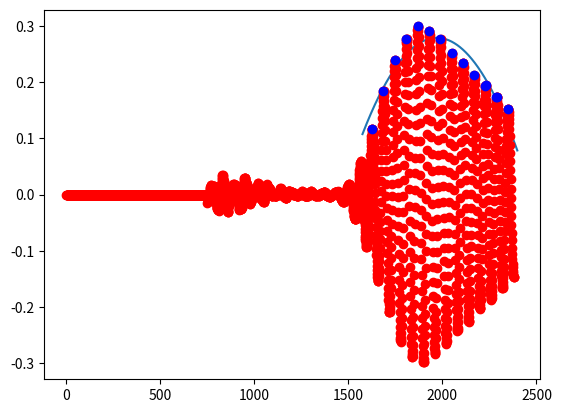

Recreate this plot in Python.
signal_mesured = [ 
0.0 , 0.0 , 0.0 , 0.0 , 0.0 , 0.0 , 0.0 ,
0.0 , 0.0 , 0.0 , 0.0 , 0.0 , 0.0 , 0.0 ,
0.0 , 0.0 , 0.0 , 0.0 , 0.0 , 0.0 , 0.0 ,
0.0 , 0.0 , 0.0 , 0.0 , 0.0 , 0.0 , 0.0 ,
0.0 , 0.0 , 0.0 , 0.0 , 0.0 , 0.0 , 0.0 ,
0.0 , 0.0 , 0.0 , 0.0 , 0.0 , 0.0 , 0.0 ,
0.0 , 0.0 , 0.0 , 0.0 , 0.0 , 0.0 , 0.0 ,
0.0 , 0.0 , 0.0 , 0.0 , 0.0 , 0.0 , 0.0 ,
0.0 , 0.0 , 0.0 , 0.0 , 0.0 , 0.0 , 0.0 ,
0.0 , 0.0 , 0.0 , 0.0 , 0.0 , 0.0 , 0.0 ,
0.0 , 0.0 , 0.0 , 0.0 , 0.0 , 0.0 , 0.0 ,
0.0 , 0.0 , 0.0 , 0.0 , 0.0 , 0.0 , 0.0 ,
0.0 , 0.0 , 0.0 , 0.0 , 0.0 , 0.0 , 0.0 ,
0.0 , 0.0 , 0.0 , 0.0 , 0.0 , 0.0 , 0.0 ,
0.0 , 0.0 , 0.0 , 0.0 , 0.0 , 0.0 , 0.0 ,
0.0 , 0.0 , 0.0 , 0.0 , 0.0 , 0.0 , 0.0 ,
0.0 , 0.0 , 0.0 , 0.0 , 0.0 , 0.0 , 0.0 ,
0.0 , 0.0 , 0.0 , 0.0 , 0.0 , 0.0 , 0.0 ,
0.0 , 0.0 , 0.0 , 0.0 , 0.0 , 0.0 , 0.0 ,
0.0 , 0.0 , 0.0 , 0.0 , 0.0 , 0.0 , 0.0 ,
0.0 , 0.0 , 0.0 , 0.0 , 0.0 , 0.0 , 0.0 ,
0.0 , 0.0 , 0.0 , 0.0 , 0.0 , 0.0 , 0.0 ,
0.0 , 0.0 , 0.0 , 0.0 , 0.0 , 0.0 , 0.0 ,
0.0 , 0.0 , 0.0 , 0.0 , 0.0 , 0.0 , 0.0 ,
0.0 , 0.0 , 0.0 , 0.0 , 0.0 , 0.0 , 0.0 ,
0.0 , 0.0 , 0.0 , 0.0 , 0.0 , 0.0 , 0.0 ,
0.0 , 0.0 , 0.0 , 0.0 , 0.0 , 0.0 , 0.0 ,
0.0 , 0.0 , 0.0 , 0.0 , 0.0 , 0.0 , 0.0 ,
0.0 , 0.0 , 0.0 , 0.0 , 0.0 , 0.0 , 0.0 ,
0.0 , 0.0 , 0.0 , 0.0 , 0.0 , 0.0 , 0.0 ,
0.0 , 0.0 , 0.0 , 0.0 , 0.0 , 0.0 , 0.0 ,
0.0 , 0.0 , 0.0 , 0.0 , 0.0 , 0.0 , 0.0 ,
0.0 , 0.0 , 0.0 , 0.0 , 0.0 , 0.0 , 0.0 ,
0.0 , 0.0 , 0.0 , 0.0 , 0.0 , 0.0 , 0.0 ,
0.0 , 0.0 , 0.0 , 0.0 , 0.0 , 0.0 , 0.0 ,
0.0 , 0.0 , 0.0 , 0.0 , 0.0 , 0.0 , 0.0 ,
0.0 , 0.0 , 0.0 , 0.0 , 0.0 , 0.0 , 0.0 ,
0.0 , 0.0 , 0.0 , 0.0 , 0.0 , 0.0 , 0.0 ,
0.0 , 0.0 , 0.0 , 0.0 , 0.0 , 0.0 , 0.0 ,
0.0 , 0.0 , 0.0 , 0.0 , 0.0 , 0.0 , 0.0 ,
0.0 , 0.0 , 0.0 , 0.0 , 0.0 , 0.0 , 0.0 ,
0.0 , 0.0 , 0.0 , 0.0 , 0.0 , 0.0 , 0.0 ,
0.0 , 0.0 , 0.0 , 0.0 , 0.0 , 0.0 , 0.0 ,
0.0 , 0.0 , 0.0 , 0.0 , 0.0 , 0.0 , 0.0 ,
0.0 , 0.0 , 0.0 , 0.0 , 0.0 , 0.0 , 0.0 ,
0.0 , 0.0 , 0.0 , 0.0 , 0.0 , 0.0 , 0.0 ,
0.0 , 0.0 , 0.0 , 0.0 , 0.0 , 0.0 , 0.0 ,
0.0 , 0.0 , 0.0 , 0.0 , 0.0 , 0.0 , 0.0 ,
0.0 , 0.0 , 0.0 , 0.0 , 0.0 , 0.0 , 0.0 ,
0.0 , 0.0 , 0.0 , 0.0 , 0.0 , 0.0 , 0.0 ,
0.0 , 0.0 , 0.0 , 0.0 , 0.0 , 0.0 , 0.0 ,
0.0 , 0.0 , 0.0 , 0.0 , 0.0 , 0.0 , 0.0 ,
0.0 , 0.0 , 0.0 , 0.0 , 0.0 , 0.0 , 0.0 ,
0.0 , 0.0 , 0.0 , 0.0 , 0.0 , 0.0 , 0.0 ,
0.0 , 0.0 , 0.0 , 0.0 , 0.0 , 0.0 , 0.0 ,
0.0 , 0.0 , 0.0 , 0.0 , 0.0 , 0.0 , 0.0 ,
0.0 , 0.0 , 0.0 , 0.0 , 0.0 , 0.0 , 0.0 ,
0.0 , 0.0 , 0.0 , 0.0 , 0.0 , 0.0 , 0.0 ,
0.0 , 0.0 , 0.0 , 0.0 , 0.0 , 0.0 , 0.0 ,
0.0 , 0.0 , 0.0 , 0.0 , 0.0 , 0.0 , 0.0 ,
0.0 , 0.0 , 0.0 , 0.0 , 0.0 , 0.0 , 0.0 ,
0.0 , 0.0 , 0.0 , 0.0 , 0.0 , 0.0 , 0.0 ,
0.0 , 0.0 , 0.0 , 0.0 , 0.0 , 0.0 , 0.0 ,
0.0 , 0.0 , 0.0 , 0.0 , 0.0 , 0.0 , 0.0 ,
0.0 , 0.0 , 0.0 , 0.0 , 0.0 , 0.0 , 0.0 ,
0.0 , 0.0 , 0.0 , 0.0 , 0.0 , 0.0 , 0.0 ,
0.0 , 0.0 , 0.0 , 0.0 , 0.0 , 0.0 , 0.0 ,
0.0 , 0.0 , 0.0 , 0.0 , 0.0 , 0.0 , 0.0 ,
0.0 , 0.0 , 0.0 , 0.0 , 0.0 , 0.0 , 0.0 ,
0.0 , 0.0 , 0.0 , 0.0 , 0.0 , 0.0 , 0.0 ,
0.0 , 0.0 , 0.0 , 0.0 , 0.0 , 0.0 , 0.0 ,
0.0 , 0.0 , 0.0 , 0.0 , 0.0 , 0.0 , 0.0 ,
0.0 , 0.0 , 0.0 , 0.0 , 0.0 , 0.0 , 0.0 ,
0.0 , 0.0 , 0.0 , 0.0 , 0.0 , 0.0 , 0.0 ,
0.0 , 0.0 , 0.0 , 0.0 , 0.0 , 0.0 , 0.0 ,
0.0 , 0.0 , 0.0 , 0.0 , 0.0 , 0.0 , 0.0 ,
0.0 , 0.0 , 0.0 , 0.0 , 0.0 , 0.0 , 0.0 ,
0.0 , 0.0 , 0.0 , 0.0 , 0.0 , 0.0 , 0.0 ,
0.0 , 0.0 , 0.0 , 0.0 , 0.0 , 0.0 , 0.0 ,
0.0 , 0.0 , 0.0 , 0.0 , 0.0 , 0.0 , 0.0 ,
0.0 , 0.0 , 0.0 , 0.0 , 0.0 , 0.0 , 0.0 ,
0.0 , 0.0 , 0.0 , 0.0 , 0.0 , 0.0 , 0.0 ,
0.0 , 0.0 , 0.0 , 0.0 , 0.0 , 0.0 , 0.0 ,
0.0 , 0.0 , 0.0 , 0.0 , 0.0 , 0.0 , 0.0 ,
0.0 , 0.0 , 0.0 , 0.0 , 0.0 , 0.0 , 0.0 ,
0.0 , 0.0 , 0.0 , 0.0 , 0.0 , 0.0 , 0.0 ,
0.0 , 0.0 , 0.0 , 0.0 , 0.0 , 0.0 , 0.0 ,
0.0 , 0.0 , 0.0 , 0.0 , 0.0 , 0.0 , 0.0 ,
0.0 , 0.0 , 0.0 , 0.0 , 0.0 , 0.0 , 0.0 ,
0.0 , 0.0 , 0.0 , 0.0 , 0.0 , 0.0 , 0.0 ,
0.0 , 0.0 , 0.0 , 0.0 , 0.0 , 0.0 , 0.0 ,
0.0 , 0.0 , 0.0 , 0.0 , 0.0 , 0.0 , 0.0 ,
0.0 , 0.0 , 0.0 , 0.0 , 0.0 , 0.0 , 0.0 ,
0.0 , 0.0 , 0.0 , 0.0 , 0.0 , 0.0 , 0.0 ,
0.0 , 0.0 , 0.0 , 0.0 , 0.0 , 0.0 , 0.0 ,
0.0 , 0.0 , 0.0 , 0.0 , 0.0 , 0.0 , 0.0 ,
0.0 , 0.0 , 0.0 , 0.0 , 0.0 , 0.0 , 0.0 ,
0.0 , 0.0 , 0.0 , 0.0 , 0.0 , 0.0 , 0.0 ,
0.0 , 0.0 , 0.0 , 0.0 , 0.0 , 0.0 , 0.0 ,
0.0 , 0.0 , 0.0 , 0.0 , 0.0 , 0.0 , 0.0 ,
0.0 , 0.0 , 0.0 , 0.0 , 0.0 , 0.0 , 0.0 ,
0.0 , 0.0 , 0.0 , 0.0 , 0.0 , 0.0 , 0.0 ,
0.0 , 0.0 , 0.0 , 0.0 , 0.0 , 0.0 , 0.0 ,
0.0 , 0.0 , 0.0 , 0.0 , 0.0 , 0.0 , 0.0 ,
0.0 , 0.0 , 0.0 , 0.0 , 0.0 , 0.0 , 0.0 ,
0.0 , 0.0 , 0.0 , 0.0 , 0.0 , 0.0 , 0.0 ,
0.0 , 0.0 , 0.0 , 0.0 , 0.0 , 0.0 , 0.0 ,
0.0 , -0.0155533447266 , -0.0135593261719 , -0.01276171875 , -0.0111665039062 , -0.00983715820312 , -0.00917248535156 ,
-0.00571618652344 , -0.00292456054688 , 0.000132934570312 , 0.002126953125 , 0.00279162597656 , 0.00465270996094 , 0.00571618652344 ,
0.00810900878906 , 0.00930541992187 , 0.0123629150391 , 0.0134263916016 , 0.0140910644531 , 0.0160850830078 , 0.0174144287109 ,
0.0178132324219 , 0.0160850830078 , 0.0138251953125 , 0.0136922607422 , 0.0131605224609 , 0.0139581298828 , 0.01276171875 ,
0.0120970458984 , 0.0118311767578 , 0.0119641113281 , 0.0134263916016 , 0.0132934570313 , 0.0146228027344 , 0.014888671875 ,
0.0152874755859 , 0.0155533447266 , 0.0126287841797 , 0.0103688964844 , 0.00691259765625 , 0.00465270996094 , 0.00372216796875 ,
0.00132934570313 , -0.000930541992187 , -0.00491857910156 , -0.00717846679687 , -0.0112994384766 , -0.0136922607422 , -0.0163509521484 ,
-0.0196743164062 , -0.0227318115234 , -0.0245928955078 , -0.0241940917969 , -0.0239282226562 , -0.0249916992187 , -0.0261881103516 ,
-0.0280491943359 , -0.027650390625 , -0.027650390625 , -0.0277833251953 , -0.0277833251953 , -0.0284479980469 , -0.0273845214844 ,
-0.027650390625 , -0.0263210449219 , -0.0247258300781 , -0.0224659423828 , -0.0171485595703 , -0.0126287841797 , -0.00677966308594 ,
-0.00172814941406 , 0.00199401855469 , 0.00691259765625 , 0.0107677001953 , 0.0163509521484 , 0.0195413818359 , 0.0245928955078 ,
0.027650390625 , 0.0301761474609 , 0.0328348388672 , 0.0342971191406 , 0.0349617919922 , 0.0323031005859 , 0.0299102783203 ,
0.0284479980469 , 0.0275174560547 , 0.0268527832031 , 0.0240611572266 , 0.0216683349609 , 0.0200731201172 , 0.0186108398438 ,
0.0179461669922 , 0.0152874755859 , 0.0146228027344 , 0.0122299804687 , 0.0103688964844 , 0.00797607421875 , 0.00358923339844 ,
0.000132934570312 , -0.00465270996094 , -0.0085078125 , -0.0118311767578 , -0.0158192138672 , -0.0180791015625 , -0.0225988769531 ,
-0.0241940917969 , -0.0277833251953 , -0.0295114746094 , -0.0301761474609 , -0.0313725585937 , -0.0308408203125 , -0.0296444091797 ,
-0.0251246337891 , -0.0208707275391 , -0.0176802978516 , -0.0159521484375 , -0.0144898681641 , -0.0112994384766 , -0.00877368164062 ,
-0.00784313964844 , -0.00704553222656 , -0.00731140136719 , -0.00598205566406 , -0.00704553222656 , -0.00611499023438 , -0.00598205566406 ,
-0.0053173828125 , -0.00332336425781 , -0.00252575683594 , -0.000132934570313 , 0.00146228027344 , 0.0031904296875 , 0.00558325195312 ,
0.00704553222656 , 0.0107677001953 , 0.0116982421875 , 0.0144898681641 , 0.0159521484375 , 0.017015625 , 0.0188767089844 ,
0.0192755126953 , 0.0192755126953 , 0.0166168212891 , 0.0146228027344 , 0.0134263916016 , 0.0143569335937 , 0.0152874755859 ,
0.0142239990234 , 0.0135593261719 , 0.0143569335937 , 0.0147557373047 , 0.0162180175781 , 0.0159521484375 , 0.0171485595703 ,
0.0160850830078 , 0.0151545410156 , 0.0134263916016 , 0.0107677001953 , 0.00903955078125 , 0.00545031738281 , 0.00239282226563 ,
-0.000664672851562 , -0.00451977539062 , -0.00757727050781 , -0.0124958496094 , -0.0146228027344 , -0.0183449707031 , -0.0204719238281 ,
-0.0222000732422 , -0.0247258300781 , -0.0256563720703 , -0.0265869140625 , -0.0247258300781 , -0.0243270263672 , -0.0240611572266 ,
-0.0255234375 , -0.0263210449219 , -0.0251246337891 , -0.0244599609375 , -0.0249916992187 , -0.0247258300781 , -0.0251246337891 ,
-0.0236623535156 , -0.0227318115234 , -0.0199401855469 , -0.0168826904297 , -0.01276171875 , -0.00837487792969 , -0.00465270996094 ,
0.00053173828125 , 0.00491857910156 , 0.00930541992187 , 0.0139581298828 , 0.0175473632812 , 0.0223330078125 , 0.0243270263672 ,
0.0279162597656 , 0.0288468017578 , 0.0293785400391 , 0.0303090820313 , 0.0295114746094 , 0.0288468017578 , 0.0252575683594 ,
0.0241940917969 , 0.0228647460937 , 0.0228647460937 , 0.0219342041016 , 0.0195413818359 , 0.0183449707031 , 0.0180791015625 ,
0.0174144287109 , 0.0171485595703 , 0.0155533447266 , 0.0144898681641 , 0.0118311767578 , 0.00930541992187 , 0.00611499023437 ,
0.00305749511719 , 0.00053173828125 , -0.00279162597656 , -0.0053173828125 , -0.00824194335938 , -0.0107677001953 , -0.0126287841797 ,
-0.0151545410156 , -0.0154204101562 , -0.0171485595703 , -0.0162180175781 , -0.0155533447266 , -0.0154204101562 , -0.0139581298828 ,
-0.0126287841797 , -0.00903955078125 , -0.00810900878906 , -0.00717846679688 , -0.00757727050781 , -0.00691259765625 , -0.0053173828125 ,
-0.00505151367188 , -0.00558325195313 , -0.00571618652344 , -0.006380859375 , -0.00611499023438 , -0.00611499023438 , -0.00465270996094 ,
-0.00305749511719 , -0.00159521484375 , -3.12250225676e-18 , 0.00119641113281 , 0.00305749511719 , 0.00478564453125 , 0.00664672851562 ,
0.00810900878906 , 0.0095712890625 , 0.0112994384766 , 0.0115653076172 , 0.0126287841797 , 0.0116982421875 , 0.0115653076172 ,
0.0119641113281 , 0.0122299804687 , 0.0119641113281 , 0.010634765625 , 0.0112994384766 , 0.0124958496094 , 0.014888671875 ,
0.0159521484375 , 0.0163509521484 , 0.0174144287109 , 0.0187437744141 , 0.0194084472656 , 0.0203389892578 , 0.0199401855469 ,
0.0196743164062 , 0.0179461669922 , 0.0155533447266 , 0.0135593261719 , 0.010634765625 , 0.00797607421875 , 0.00518444824219 ,
0.00252575683594 , 0.000132934570313 , -0.002126953125 , -0.00451977539062 , -0.00651379394531 , -0.00717846679687 , -0.00864074707031 ,
-0.00784313964844 , -0.00797607421875 , -0.00810900878906 , -0.0085078125 , -0.00837487792969 , -0.0074443359375 , -0.00797607421875 ,
-0.00930541992187 , -0.0112994384766 , -0.0119641113281 , -0.0120970458984 , -0.0128946533203 , -0.0131605224609 , -0.0132934570312 ,
-0.0132934570312 , -0.0118311767578 , -0.0105018310547 , -0.00824194335938 , -0.00558325195313 , -0.00292456054687 , 0.000664672851563 ,
0.00438684082031 , 0.00731140136719 , 0.00970422363281 , 0.0122299804687 , 0.0144898681641 , 0.0166168212891 , 0.0176802978516 ,
0.0176802978516 , 0.0187437744141 , 0.017015625 , 0.0166168212891 , 0.0156862792969 , 0.0152874755859 , 0.0142239990234 ,
0.0123629150391 , 0.0116982421875 , 0.0118311767578 , 0.0123629150391 , 0.0116982421875 , 0.0110335693359 , 0.0112994384766 ,
0.0110335693359 , 0.0109006347656 , 0.010634765625 , 0.00970422363281 , 0.00890661621094 , 0.00797607421875 , 0.00704553222656 ,
0.00598205566406 , 0.00412097167969 , 0.00172814941406 , 0.000797607421875 , 0.000132934570313 , -0.00119641113281 , -0.002126953125 ,
-0.0031904296875 , -0.00292456054687 , -0.00225988769531 , -0.00265869140625 , -0.000797607421875 , -0.000664672851562 , -0.000132934570313 ,
-0.00053173828125 , 0.000132934570313 , 0.00119641113281 , 0.00146228027344 , 0.000664672851562 , -0.00053173828125 , -0.000664672851562 ,
-0.000797607421875 , -0.00159521484375 , -0.00199401855469 , -0.002126953125 , -0.00239282226563 , -0.002126953125 , -0.002126953125 ,
-0.00186108398437 , -0.00186108398437 , -0.002126953125 , -0.00119641113281 , 0.000398803710938 , 0.00053173828125 , 0.00053173828125 ,
0.000930541992188 , 0.00132934570313 , 0.00225988769531 , 0.002126953125 , 0.00172814941406 , 0.00186108398437 , 0.000930541992187 ,
0.00146228027344 , 0.00239282226563 , 0.00412097167969 , 0.00438684082031 , 0.00451977539063 , 0.00505151367188 , 0.00664672851563 ,
0.00864074707031 , 0.00930541992187 , 0.00997009277344 , 0.0109006347656 , 0.0111665039062 , 0.0110335693359 , 0.010634765625 ,
0.00943835449219 , 0.00864074707031 , 0.0074443359375 , 0.00664672851563 , 0.00611499023437 , 0.00438684082031 , 0.00252575683594 ,
0.00159521484375 , 0.0010634765625 , 0.000398803710938 , -0.000398803710937 , -0.00159521484375 , -0.00186108398437 , -0.00186108398437 ,
-0.00186108398437 , -0.00119641113281 , -0.00159521484375 , -0.00265869140625 , -0.00425390625 , -0.00412097167969 , -0.00412097167969 ,
-0.00425390625 , -0.00505151367187 , -0.006380859375 , -0.00624792480469 , -0.006380859375 , -0.00677966308594 , -0.00664672851563 ,
-0.006380859375 , -0.00545031738281 , -0.00385510253906 , -0.00252575683594 , -0.0010634765625 , -0.000265869140625 , 0.000797607421875 ,
0.00225988769531 , 0.00412097167969 , 0.00491857910156 , 0.00518444824219 , 0.00558325195312 , 0.00571618652344 , 0.00677966308594 ,
0.00651379394531 , 0.00611499023437 , 0.00571618652344 , 0.00451977539062 , 0.00451977539062 , 0.00505151367187 , 0.00584912109375 ,
0.00518444824219 , 0.00505151367187 , 0.00478564453125 , 0.00478564453125 , 0.0053173828125 , 0.00491857910156 , 0.00465270996094 ,
0.00491857910156 , 0.00505151367188 , 0.00505151367188 , 0.00451977539063 , 0.00385510253906 , 0.00292456054687 , 0.002126953125 ,
0.00186108398438 , 0.00132934570313 , 0.00119641113281 , 0.000132934570313 , 2.73218947466e-18 , 0.000132934570313 , 0.000132934570313 ,
0.000930541992188 , 0.000132934570313 , 0.00053173828125 , 0.000797607421875 , 0.00132934570313 , 0.002126953125 , 0.00186108398438 ,
0.000930541992188 , -8.02309607639e-19 , -3.03576608296e-19 , -0.00053173828125 , -0.000930541992188 , -0.0010634765625 , -0.00159521484375 ,
-0.00172814941406 , -0.00172814941406 , -0.002126953125 , -0.00252575683594 , -0.00252575683594 , -0.002126953125 , -0.00186108398437 ,
-0.00119641113281 , -0.000398803710938 , 0.000132934570313 , 0.000398803710937 , 0.000132934570312 , 0.00053173828125 , 0.000930541992187 ,
0.0010634765625 , 0.00119641113281 , 0.000132934570312 , 0.000797607421875 , 0.000930541992187 , 0.000930541992187 , 0.00053173828125 ,
0.000265869140625 , 0.000664672851563 , 0.002126953125 , 0.00305749511719 , 0.00358923339844 , 0.00425390625 , 0.00491857910156 ,
0.00505151367187 , 0.00558325195312 , 0.00558325195312 , 0.00545031738281 , 0.0053173828125 , 0.00545031738281 , 0.00505151367188 ,
0.00425390625 , 0.00358923339844 , 0.00225988769531 , 0.000930541992188 , -0.000398803710937 , -0.000930541992187 , -0.000930541992187 ,
-0.00132934570312 , -0.00239282226562 , -0.00292456054687 , -0.00305749511719 , -0.00159521484375 , -0.002126953125 , -0.00225988769531 ,
-0.002126953125 , -0.00159521484375 , -0.000930541992187 , -0.000797607421875 , -0.00172814941406 , -0.00199401855469 , -0.002126953125 ,
-0.00225988769531 , -0.00225988769531 , -0.00186108398437 , -0.00199401855469 , -0.00146228027344 , -0.00119641113281 , -0.00053173828125 ,
-0.000664672851562 , -0.000265869140625 , 0.000797607421875 , 0.00119641113281 , 0.00265869140625 , 0.00345629882813 , 0.00478564453125 ,
0.00518444824219 , 0.00505151367187 , 0.00491857910156 , 0.00571618652344 , 0.00598205566406 , 0.00611499023437 , 0.00425390625 ,
0.00438684082031 , 0.00425390625 , 0.00398803710937 , 0.00345629882812 , 0.00252575683594 , 0.00225988769531 , 0.00265869140625 ,
0.00239282226563 , 0.00252575683594 , 0.00239282226563 , 0.00186108398437 , 0.00146228027344 , 0.00132934570313 , 0.000797607421875 ,
0.000664672851562 , -0.000132934570313 , 0.000398803710937 , 0.000132934570312 , -0.00053173828125 , -0.000265869140625 , -0.0010634765625 ,
-0.0010634765625 , -0.00199401855469 , -0.00225988769531 , -0.00172814941406 , -0.00132934570312 , -0.00199401855469 , -0.00199401855469 ,
-0.00225988769531 , -0.000398803710937 , -0.000664672851562 , -0.000797607421875 , -0.000664672851562 , -0.000797607421875 , -0.00053173828125 ,
-0.000930541992187 , -0.00146228027344 , -0.00132934570312 , -0.002126953125 , -0.002126953125 , -0.00172814941406 , -0.00172814941406 ,
-0.00146228027344 , -0.0010634765625 , -0.000797607421875 , 1.12757025938e-18 , -0.000265869140625 , 0.000265869140625 , 0.000930541992188 ,
0.000664672851563 , 0.00119641113281 , 0.0010634765625 , 0.00199401855469 , 0.00252575683594 , 0.00225988769531 , 0.00199401855469 ,
0.00279162597656 , 0.00279162597656 , 0.0031904296875 , 0.00172814941406 , 0.002126953125 , 0.00225988769531 , 0.00225988769531 ,
0.00279162597656 , 0.0031904296875 , 0.00412097167969 , 0.00465270996094 , 0.00451977539062 , 0.00545031738281 , 0.00505151367187 ,
0.00491857910156 , 0.00491857910156 , 0.00438684082031 , 0.00372216796875 , 0.0031904296875 , 0.00239282226563 , 0.002126953125 ,
0.00119641113281 , 0.000265869140625 , 0.000265869140625 , -0.000265869140625 , -0.000398803710937 , -0.00146228027344 , -0.00225988769531 ,
-0.00239282226563 , -0.00199401855469 , -0.00265869140625 , -0.00265869140625 , -0.00305749511719 , -0.00199401855469 , -0.00225988769531 ,
-0.00225988769531 , -0.00225988769531 , -0.00279162597656 , -0.0031904296875 , -0.00398803710937 , -0.00438684082031 , -0.00412097167969 ,
-0.00465270996094 , -0.00385510253906 , -0.00372216796875 , -0.00372216796875 , -0.00332336425781 , -0.00265869140625 , -0.00225988769531 ,
-0.00172814941406 , -0.00172814941406 , -0.00119641113281 , -0.00053173828125 , -0.000797607421875 , -0.00053173828125 , -0.00053173828125 ,
0.000132934570313 , 0.000797607421875 , 0.000664672851563 , 0.000132934570313 , 0.00053173828125 , 0.00053173828125 , 0.000930541992187 ,
0.000132934570313 , 0.000398803710938 , 0.000797607421875 , 0.0010634765625 , 0.00186108398437 , 0.00252575683594 , 0.00345629882812 ,
0.00412097167969 , 0.00398803710937 , 0.00438684082031 , 0.00385510253906 , 0.00412097167969 , 0.00451977539062 , 0.00438684082031 ,
0.00412097167969 , 0.00385510253906 , 0.00398803710937 , 0.00438684082031 , 0.00451977539062 , 0.00412097167969 , 0.00478564453125 ,
0.0053173828125 , 0.00558325195312 , 0.00545031738281 , 0.00478564453125 , 0.00491857910156 , 0.00518444824219 , 0.00478564453125 ,
0.00465270996094 , 0.00385510253906 , 0.00372216796875 , 0.00292456054687 , 0.00186108398437 , 0.000664672851562 , -0.000664672851563 ,
-0.002126953125 , -0.00398803710937 , -0.00545031738281 , -0.00624792480469 , -0.00704553222656 , -0.00731140136719 , -0.00864074707031 ,
-0.0095712890625 , -0.0101030273437 , -0.0103688964844 , -0.0105018310547 , -0.0112994384766 , -0.0119641113281 , -0.0122299804687 ,
-0.0119641113281 , -0.01276171875 , -0.0135593261719 , -0.0135593261719 , -0.0135593261719 , -0.0126287841797 , -0.0126287841797 ,
-0.0122299804687 , -0.0116982421875 , -0.0111665039062 , -0.0101030273437 , -0.00917248535156 , -0.00757727050781 , -0.00624792480469 ,
-0.00438684082031 , -0.00265869140625 , -0.000664672851563 , 0.00186108398437 , 0.00385510253906 , 0.00571618652344 , 0.00704553222656 ,
0.00810900878906 , 0.0105018310547 , 0.0115653076172 , 0.01276171875 , 0.0135593261719 , 0.0143569335937 , 0.0156862792969 ,
0.0166168212891 , 0.017015625 , 0.017015625 , 0.0178132324219 , 0.0184779052734 , 0.0182120361328 , 0.0182120361328 ,
0.0174144287109 , 0.0174144287109 , 0.0167497558594 , 0.0160850830078 , 0.0151545410156 , 0.0140910644531 , 0.01276171875 ,
0.0110335693359 , 0.00890661621094 , 0.00651379394531 , 0.00425390625 , 0.00132934570313 , -0.00172814941406 , -0.0053173828125 ,
-0.00890661621094 , -0.0120970458984 , -0.014888671875 , -0.019142578125 , -0.0216683349609 , -0.0248587646484 , -0.0273845214844 ,
-0.0299102783203 , -0.0329677734375 , -0.0354935302734 , -0.0373546142578 , -0.0388168945312 , -0.0406779785156 , -0.0425390625 ,
-0.0430708007813 , -0.0438684082031 , -0.0440013427734 , -0.0441342773438 , -0.0436025390625 , -0.0428049316406 , -0.0412097167969 ,
-0.0400133056641 , -0.0378863525391 , -0.0354935302734 , -0.031904296875 , -0.0284479980469 , -0.0251246337891 , -0.0206048583984 ,
-0.0162180175781 , -0.0103688964844 , -0.00425390625 , 0.00186108398437 , 0.00784313964844 , 0.0142239990234 , 0.0190096435547 ,
0.0252575683594 , 0.0300432128906 , 0.0344300537109 , 0.0393486328125 , 0.0436025390625 , 0.0470588378906 , 0.0497175292969 ,
0.0526420898437 , 0.0555666503906 , 0.0571618652344 , 0.0587570800781 , 0.0595546875 , 0.0595546875 , 0.0584912109375 ,
0.0572947998047 , 0.0547690429688 , 0.0527750244141 , 0.0490528564453 , 0.0444001464844 , 0.0388168945313 , 0.0336324462891 ,
0.0279162597656 , 0.0207377929688 , 0.0136922607422 , 0.0053173828125 , -0.00345629882813 , -0.0124958496094 , -0.0218012695313 ,
-0.0305749511719 , -0.0380192871094 , -0.0471917724609 , -0.0545031738281 , -0.0608840332031 , -0.0673978271484 , -0.0729810791016 ,
-0.0775008544922 , -0.0810900878906 , -0.0845463867187 , -0.0878697509766 , -0.0903955078125 , -0.0925224609375 , -0.0935859375 ,
-0.0933200683594 , -0.0919907226562 , -0.0906613769531 , -0.0878697509766 , -0.085078125 , -0.0800266113281 , -0.0739116210937 ,
-0.0668660888672 , -0.0600864257812 , -0.0517115478516 , -0.0420073242188 , -0.0323031005859 , -0.0215354003906 , -0.00970422363281 ,
0.00252575683594 , 0.0147557373047 , 0.0264539794922 , 0.0374875488281 , 0.0498504638672 , 0.0603522949219 , 0.0699235839844 ,
0.0790960693359 , 0.0866733398438 , 0.0934530029297 , 0.0991691894531 , 0.104353637695 , 0.109272216797 , 0.112994384766 ,
0.115918945313 , 0.117647094727 , 0.117514160156 , 0.116849487305 , 0.115653076172 , 0.112595581055 , 0.109272216797 ,
0.103556030273 , 0.0969093017578 , 0.0882685546875 , 0.0800266113281 , 0.0693918457031 , 0.0572947998047 , 0.0455965576172 ,
0.0328348388672 , 0.0184779052734 , 0.00239282226563 , -0.0126287841797 , -0.0275174560547 , -0.0424061279297 , -0.0579594726563 ,
-0.0719176025391 , -0.0846793212891 , -0.0971751708984 , -0.107544067383 , -0.117780029297 , -0.126420776367 , -0.133865112305 ,
-0.141575317383 , -0.146892700195 , -0.151013671875 , -0.153805297852 , -0.153805297852 , -0.153672363281 , -0.152475952148 ,
-0.149152587891 , -0.144898681641 , -0.137853149414 , -0.130142944336 , -0.119109375 , -0.108607543945 , -0.0949152832031 ,
-0.0793619384766 , -0.0650050048828 , -0.0495845947266 , -0.0325689697266 , -0.0124958496094 , 0.00598205566406 , 0.0240611572266 ,
0.0426719970703 , 0.0612828369141 , 0.0788302001953 , 0.0947823486328 , 0.110202758789 , 0.12349621582 , 0.136789672852 ,
0.148354980469 , 0.157660400391 , 0.167364624023 , 0.17454309082 , 0.180392211914 , 0.184247314453 , 0.184380249023 ,
0.184114379883 , 0.183316772461 , 0.180126342773 , 0.174808959961 , 0.16603527832 , 0.156463989258 , 0.143835205078 ,
0.131339355469 , 0.11485546875 , 0.0963775634766 , 0.0789631347656 , 0.0611499023437 , 0.0416085205078 , 0.0190096435547 ,
-0.00279162597656 , -0.0232635498047 , -0.0445330810547 , -0.0652708740234 , -0.0852110595703 , -0.103821899414 , -0.121236328125 ,
-0.136789672852 , -0.151944213867 , -0.165503540039 , -0.176271240234 , -0.186906005859 , -0.19554675293 , -0.203124023438 ,
-0.20830847168 , -0.208840209961 , -0.208840209961 , -0.208707275391 , -0.206314453125 , -0.200864135742 , -0.191159912109 ,
-0.180126342773 , -0.166434082031 , -0.152608886719 , -0.134529785156 , -0.113659057617 , -0.0937188720703 , -0.0735128173828 ,
-0.0519774169922 , -0.0275174560547 , -0.00332336425781 , 0.0196743164062 , 0.0437354736328 , 0.0663343505859 , 0.0888002929687 ,
0.11073449707 , 0.131073486328 , 0.149950195312 , 0.168029296875 , 0.184114379883 , 0.197540771484 , 0.210036621094 ,
0.220405517578 , 0.229445068359 , 0.236490600586 , 0.23808581543 , 0.239548095703 , 0.240345703125 , 0.238617553711 ,
0.23409777832 , 0.224526489258 , 0.213492919922 , 0.199135986328 , 0.183981445312 , 0.165503540039 , 0.143037597656 ,
0.121369262695 , 0.0987703857422 , 0.0749750976563 , 0.0478564453125 , 0.0215354003906 , -0.00412097167969 , -0.0309737548828 ,
-0.0556995849609 , -0.0805583496094 , -0.105948852539 , -0.129345336914 , -0.151678344727 , -0.173213745117 , -0.192223388672 ,
-0.209106079102 , -0.223994750977 , -0.235958862305 , -0.246327758789 , -0.255234375 , -0.258291870117 , -0.260551757813 ,
-0.261615234375 , -0.25962121582 , -0.255899047852 , -0.246327758789 , -0.234762451172 , -0.219607910156 , -0.202991088867 ,
-0.184779052734 , -0.160850830078 , -0.137986083984 , -0.113526123047 , -0.0878697509766 , -0.0587570800781 , -0.0303090820313 ,
-0.00252575683594 , 0.0259222412109 , 0.0525091552734 , 0.078697265625 , 0.105815917969 , 0.131073486328 , 0.155799316406 ,
0.179328735352 , 0.200332397461 , 0.218677368164 , 0.234762451172 , 0.247657104492 , 0.259754150391 , 0.269990112305 ,
0.274376953125 , 0.276902709961 , 0.277966186523 , 0.27637097168 , 0.273313476563 , 0.26387512207 , 0.251911010742 ,
0.236357666016 , 0.219342041016 , 0.201395874023 , 0.176670043945 , 0.152608886719 , 0.126686645508 , 0.0993021240234 ,
0.0695247802734 , 0.0390827636719 , 0.00997009277344 , -0.0194084472656 , -0.0473247070313 , -0.074443359375 , -0.102758422852 ,
-0.129478271484 , -0.155799316406 , -0.180923950195 , -0.203788696289 , -0.223330078125 , -0.239681030273 , -0.253506225586 ,
-0.266932617188 , -0.278364990234 , -0.284612915039 , -0.288069213867 , -0.289797363281 , -0.288999755859 , -0.287138671875 ,
-0.279029663086 , -0.267198486328 , -0.251778076172 , -0.235161254883 , -0.218544433594 , -0.194882080078 , -0.169757446289 ,
-0.142372924805 , -0.113393188477 , -0.0832170410156 , -0.0519774169922 , -0.0218012695313 , 0.00877368164062 , 0.0380192871094 ,
0.065935546875 , 0.0951811523438 , 0.12349621582 , 0.151412475586 , 0.17853112793 , 0.203389892578 , 0.225058227539 ,
0.242738525391 , 0.257760131836 , 0.271851196289 , 0.284479980469 , 0.292721923828 , 0.297374633789 , 0.299501586914 ,
0.298969848633 , 0.29790637207 , 0.291392578125 , 0.280359008789 , 0.264672729492 , 0.247790039063 , 0.232236694336 ,
0.209903686523 , 0.184380249023 , 0.156463989258 , 0.126952514648 , 0.0963775634766 , 0.0652708740234 , 0.0342971191406 ,
0.00305749511719 , -0.0269857177734 , -0.0559654541016 , -0.0854769287109 , -0.11472253418 , -0.143303466797 , -0.171884399414 ,
-0.197806640625 , -0.220538452148 , -0.239415161133 , -0.254968505859 , -0.269059570313 , -0.281688354492 , -0.291259643555 ,
-0.296709960938 , -0.298969848633 , -0.298703979492 , -0.297241699219 , -0.291924316406 , -0.282220092773 , -0.266400878906 ,
-0.249518188477 , -0.23383190918 , -0.213094116211 , -0.187570678711 , -0.160053222656 , -0.130940551758 , -0.100498535156 ,
-0.0699235839844 , -0.0388168945313 , -0.00824194335938 , 0.0215354003906 , 0.0506480712891 , 0.0793619384766 , 0.108075805664 ,
0.135593261719 , 0.164041259766 , 0.189697631836 , 0.211897705078 , 0.230375610352 , 0.245796020508 , 0.260020019531 ,
0.27225 , 0.282751831055 , 0.288202148437 , 0.290727905273 , 0.291259643555 , 0.28939855957 , 0.28514465332 ,
0.276238037109 , 0.261349365234 , 0.245264282227 , 0.22984387207 , 0.211100097656 , 0.186108398437 , 0.159521484375 ,
0.131339355469 , 0.10209375 , 0.0721834716797 , 0.0416085205078 , 0.0119641113281 , -0.0172814941406 , -0.0463941650391 ,
-0.0739116210938 , -0.101827880859 , -0.128281860352 , -0.155799316406 , -0.181322753906 , -0.202193481445 , -0.219873779297 ,
-0.235692993164 , -0.250581665039 , -0.262944580078 , -0.273579345703 , -0.279295532227 , -0.282485961914 , -0.283948242187 ,
-0.282220092773 , -0.278763793945 , -0.269990112305 , -0.256164916992 , -0.241010375977 , -0.226121704102 , -0.208840209961 ,
-0.184114379883 , -0.158192138672 , -0.130940551758 , -0.102758422852 , -0.0733798828125 , -0.0434696044922 , -0.0147557373047 ,
0.0139581298828 , 0.0430708007812 , 0.0699235839844 , 0.0974410400391 , 0.122964477539 , 0.149684326172 , 0.174941894531 ,
0.195015014648 , 0.212163574219 , 0.228381591797 , 0.243270263672 , 0.25536730957 , 0.265603271484 , 0.271319458008 ,
0.275041625977 , 0.276769775391 , 0.275041625977 , 0.271718261719 , 0.262412841797 , 0.249119384766 , 0.234496582031 ,
0.219740844727 , 0.203256958008 , 0.1786640625 , 0.15327355957 , 0.127351318359 , 0.100099731445 , 0.0721834716797 ,
0.0430708007812 , 0.0152874755859 , -0.01276171875 , -0.0410767822266 , -0.0675307617187 , -0.0945164794922 , -0.118843505859 ,
-0.144366943359 , -0.168029296875 , -0.187437744141 , -0.20432043457 , -0.220272583008 , -0.234762451172 , -0.246061889648 ,
-0.255633178711 , -0.260684692383 , -0.264140991211 , -0.265736206055 , -0.2637421875 , -0.260152954102 , -0.250714599609 ,
-0.23835168457 , -0.224127685547 , -0.209371948242 , -0.193419799805 , -0.169757446289 , -0.145829223633 , -0.121236328125 ,
-0.0953140869141 , -0.0687271728516 , -0.0405450439453 , -0.0136922607422 , 0.0135593261719 , 0.0406779785156 , 0.0666002197266 ,
0.0925224609375 , 0.115387207031 , 0.139448364258 , 0.161116699219 , 0.179195800781 , 0.194882080078 , 0.209903686523 ,
0.223994750977 , 0.234629516602 , 0.242738525391 , 0.246992431641 , 0.249784057617 , 0.251512207031 , 0.249651123047 ,
0.245796020508 , 0.235958862305 , 0.224393554688 , 0.211100097656 , 0.196610229492 , 0.180791015625 , 0.158059204102 ,
0.135194458008 , 0.111797973633 , 0.0873380126953 , 0.061681640625 , 0.0345629882812 , 0.00824194335938 , -0.0186108398438 ,
-0.044666015625 , -0.0699235839844 , -0.0947823486328 , -0.116849487305 , -0.139847167969 , -0.160584960938 , -0.177334716797 ,
-0.19155871582 , -0.205516845703 , -0.218943237305 , -0.229312133789 , -0.235958862305 , -0.239548095703 , -0.241542114258 ,
-0.243270263672 , -0.241940917969 , -0.237421142578 , -0.226786376953 , -0.215619873047 , -0.203256958008 , -0.189431762695 ,
-0.172947875977 , -0.151146606445 , -0.129079467773 , -0.106746459961 , -0.0836158447266 , -0.0586241455078 , -0.0323031005859 ,
-0.006380859375 , 0.0200731201172 , 0.0451977539062 , 0.0700565185547 , 0.0942506103516 , 0.116051879883 , 0.137986083984 ,
0.158458007813 , 0.17454309082 , 0.188501220703 , 0.201528808594 , 0.214290527344 , 0.223861816406 , 0.229179199219 ,
0.232236694336 , 0.233566040039 , 0.235028320313 , 0.233566040039 , 0.227982788086 , 0.21708215332 , 0.205516845703 ,
0.193951538086 , 0.180259277344 , 0.162844848633 , 0.141442382813 , 0.120305786133 , 0.0986374511719 , 0.0767032470703 ,
0.0526420898437 , 0.0268527832031 , 0.00159521484375 , -0.0240611572266 , -0.0475905761719 , -0.0719176025391 , -0.0955799560547 ,
-0.116583618164 , -0.137454345703 , -0.156596923828 , -0.172150268555 , -0.185842529297 , -0.197806640625 , -0.209239013672 ,
-0.217480957031 , -0.222000732422 , -0.224260620117 , -0.225058227539 , -0.226520507813 , -0.224526489258 , -0.218810302734 ,
-0.208175537109 , -0.196078491211 , -0.185443725586 , -0.171352661133 , -0.154071166992 , -0.132934570313 , -0.112728515625 ,
-0.0919907226563 , -0.0712529296875 , -0.0487869873047 , -0.0240611572266 , 0.000797607421875 , 0.0252575683594 , 0.0473247070313 ,
0.0709870605469 , 0.0938518066406 , 0.113791992188 , 0.133200439453 , 0.150880737305 , 0.16576940918 , 0.178398193359 ,
0.188900024414 , 0.198737182617 , 0.206314453125 , 0.210169555664 , 0.211897705078 , 0.212163574219 , 0.213891723633 ,
0.211631835938 , 0.206181518555 , 0.196477294922 , 0.185044921875 , 0.174941894531 , 0.160850830078 , 0.143702270508 ,
0.122831542969 , 0.103024291992 , 0.0833499755859 , 0.0635427246094 , 0.0418743896484 , 0.0182120361328 , -0.00571618652344 ,
-0.0285809326172 , -0.0499833984375 , -0.0725822753906 , -0.0942506103516 , -0.113393188477 , -0.130940551758 , -0.147956176758 ,
-0.162180175781 , -0.173213745117 , -0.182519165039 , -0.19129284668 , -0.198072509766 , -0.200997070313 , -0.202459350586 ,
-0.202326416016 , -0.20405456543 , -0.201927612305 , -0.196344360352 , -0.187703613281 , -0.177068847656 , -0.167231689453 ,
-0.153672363281 , -0.13625793457 , -0.115387207031 , -0.0959787597656 , -0.0773679199219 , -0.0584912109375 , -0.0374875488281 ,
-0.0147557373047 , 0.00771020507812 , 0.0293785400391 , 0.0503822021484 , 0.0721834716797 , 0.0927883300781 , 0.111399169922 ,
0.1276171875 , 0.144101074219 , 0.157926269531 , 0.168162231445 , 0.176670043945 , 0.184380249023 , 0.190096435547 ,
0.192755126953 , 0.194084472656 , 0.193951538086 , 0.195280883789 , 0.193286865234 , 0.187437744141 , 0.179328735352 ,
0.169358642578 , 0.159654418945 , 0.147025634766 , 0.129877075195 , 0.109405151367 , 0.0906613769531 , 0.0725822753906 ,
0.0543702392578 , 0.0342971191406 , 0.0122299804688 , -0.00890661621094 , -0.0295114746094 , -0.0494516601562 , -0.0709870605469 ,
-0.0905284423828 , -0.108208740234 , -0.12323034668 , -0.138650756836 , -0.152210083008 , -0.162313110352 , -0.17002331543 ,
-0.177068847656 , -0.181987426758 , -0.184779052734 , -0.186108398438 , -0.186108398438 , -0.18703894043 , -0.184779052734 ,
-0.179062866211 , -0.171485595703 , -0.162047241211 , -0.152475952148 , -0.14037890625 , -0.124160888672 , -0.104619506836 ,
-0.0865404052734 , -0.0692589111328 , -0.0515786132813 , -0.0327019042969 , -0.0120970458984 , 0.00797607421875 , 0.0273845214844 ,
0.0462612304687 , 0.0668660888672 , 0.0852110595703 , 0.101562011719 , 0.115653076172 , 0.129611206055 , 0.142239990234 ,
0.151545410156 , 0.158590942383 , 0.164971801758 , 0.169358642578 , 0.172283203125 , 0.173745483398 , 0.173612548828 ,
0.174144287109 , 0.171884399414 , 0.166965820313 , 0.160319091797 , 0.151944213867 , 0.142904663086 , 0.131206420898 ,
0.116051879883 , 0.0977069091797 , 0.0800266113281 , 0.06380859375 , 0.0466600341797 , 0.0284479980469 , 0.00930541992187 ,
-0.0095712890625 , -0.0279162597656 , -0.0461282958984 , -0.0655367431641 , -0.0828182373047 , -0.0981057128906 , -0.111665039063 ,
-0.124825561523 , -0.136523803711 , -0.145164550781 , -0.151678344727 , -0.157660400391 , -0.162047241211 , -0.165237670898 ,
-0.166965820313 , -0.166832885742 , -0.166965820313 , -0.165237670898 , -0.160452026367 , -0.155001708984 , -0.147823242188 ,
-0.139049560547 , -0.128281860352 , -0.113791992188 , -0.0969093017578 , -0.0800266113281 , -0.0647391357422 , -0.0485211181641 ,
-0.0309737548828 , -0.0130275878906 , 0.00398803710938 , 0.0211365966797 , 0.03828515625 , 0.0563642578125 , 0.0719176025391 ,
0.0861416015625 , 0.0993021240234 , 0.111532104492 , 0.122299804688 , 0.130275878906 , 0.136922607422 , 0.142771728516 ,
0.147025634766 , 0.150747802734 , 0.152608886719 , 0.152874755859 , 0.152741821289 , 0.151545410156 , 0.146892700195 ,
0.141974121094 , 0.135460327148 , 0.12748425293 , 0.117780029297 , 0.104353637695 , 0.0890661621094 , 0.0737786865234 ,
0.0591558837891 , 0.0438684082031 , 0.0273845214844 , 0.010634765625 , -0.0053173828125 , -0.0216683349609 , -0.0377534179687 ,
-0.0545031738281 , -0.0684613037109 , -0.0816218261719 , -0.0946494140625 , -0.105682983398 , -0.115121337891 , -0.122964477539 ,
-0.129744140625 , -0.135726196289 , -0.140113037109 , -0.144366943359 , -0.146626831055 , -0.147557373047 , -0.147557373047]


import numpy as np
from scipy.optimize import curve_fit
from scipy import signal
import matplotlib.pyplot as plt


def two_poly(x, a, b, c):
    return a*x**2 + b*x + c

def peak_func(x):
    pass


maxima_indexs = []
maxima_values = []
times = np.linspace(1,len(signal_mesured),len(signal_mesured), endpoint=True, dtype=int)

for i in range(1,len(signal_mesured) - 1):
    
    if signal_mesured[i-1] < signal_mesured[i] > signal_mesured[i+1] and signal_mesured[i] > 0.2* max(signal_mesured):
        maxima_indexs.append(i)
        maxima_values.append(signal_mesured[i])
        


curve = curve_fit(two_poly, maxima_indexs, maxima_values)

x_curve = np.linspace(min(maxima_indexs)-50,max(maxima_indexs)+50,1000)
y_curve = []
a = curve[0][0]
b = curve[0][1]
c = curve[0][2]
#d = curve[0][3]
for i in range(len(x_curve)):
    y_curve.append(two_poly(x_curve[i], a, b, c))

plt.plot(x_curve, y_curve)
plt.plot(times, signal_mesured,"ro")
plt.plot(maxima_indexs, maxima_values, "bo")
    



"""    

#Takes in number of half waves and resolution in multiples of 12 samples per wave 1 = 12 samples per wave 2 = 24 so on 
#Output square wave oscillating at 40,000 Hz with the x axis in microseconds and centered around zero    


number_half_waves = 10

# One wave is 25 microseconds
t = np.linspace(0, 12.5*number_half_waves, 12*5*(number_half_waves/2), endpoint=False)
wave = -signal.square(2 * np.pi * 0.04 * t)*1.65

Fs = 40000 * 12.5 * 2                  ## Sampling Rate
f  = 40000                       ## Frequency (in Hz)
####### sine wave ###########
sig = -1.65*np.sin(2 * np.pi * f * t / Fs)

triangle = signal.triang(len(t))

peaked_wave = np.multiply(triangle,sig)


plt.plot(wave)
plt.plot(sig)
plt.plot(triangle)
plt.plot(peaked_wave)

"""




















